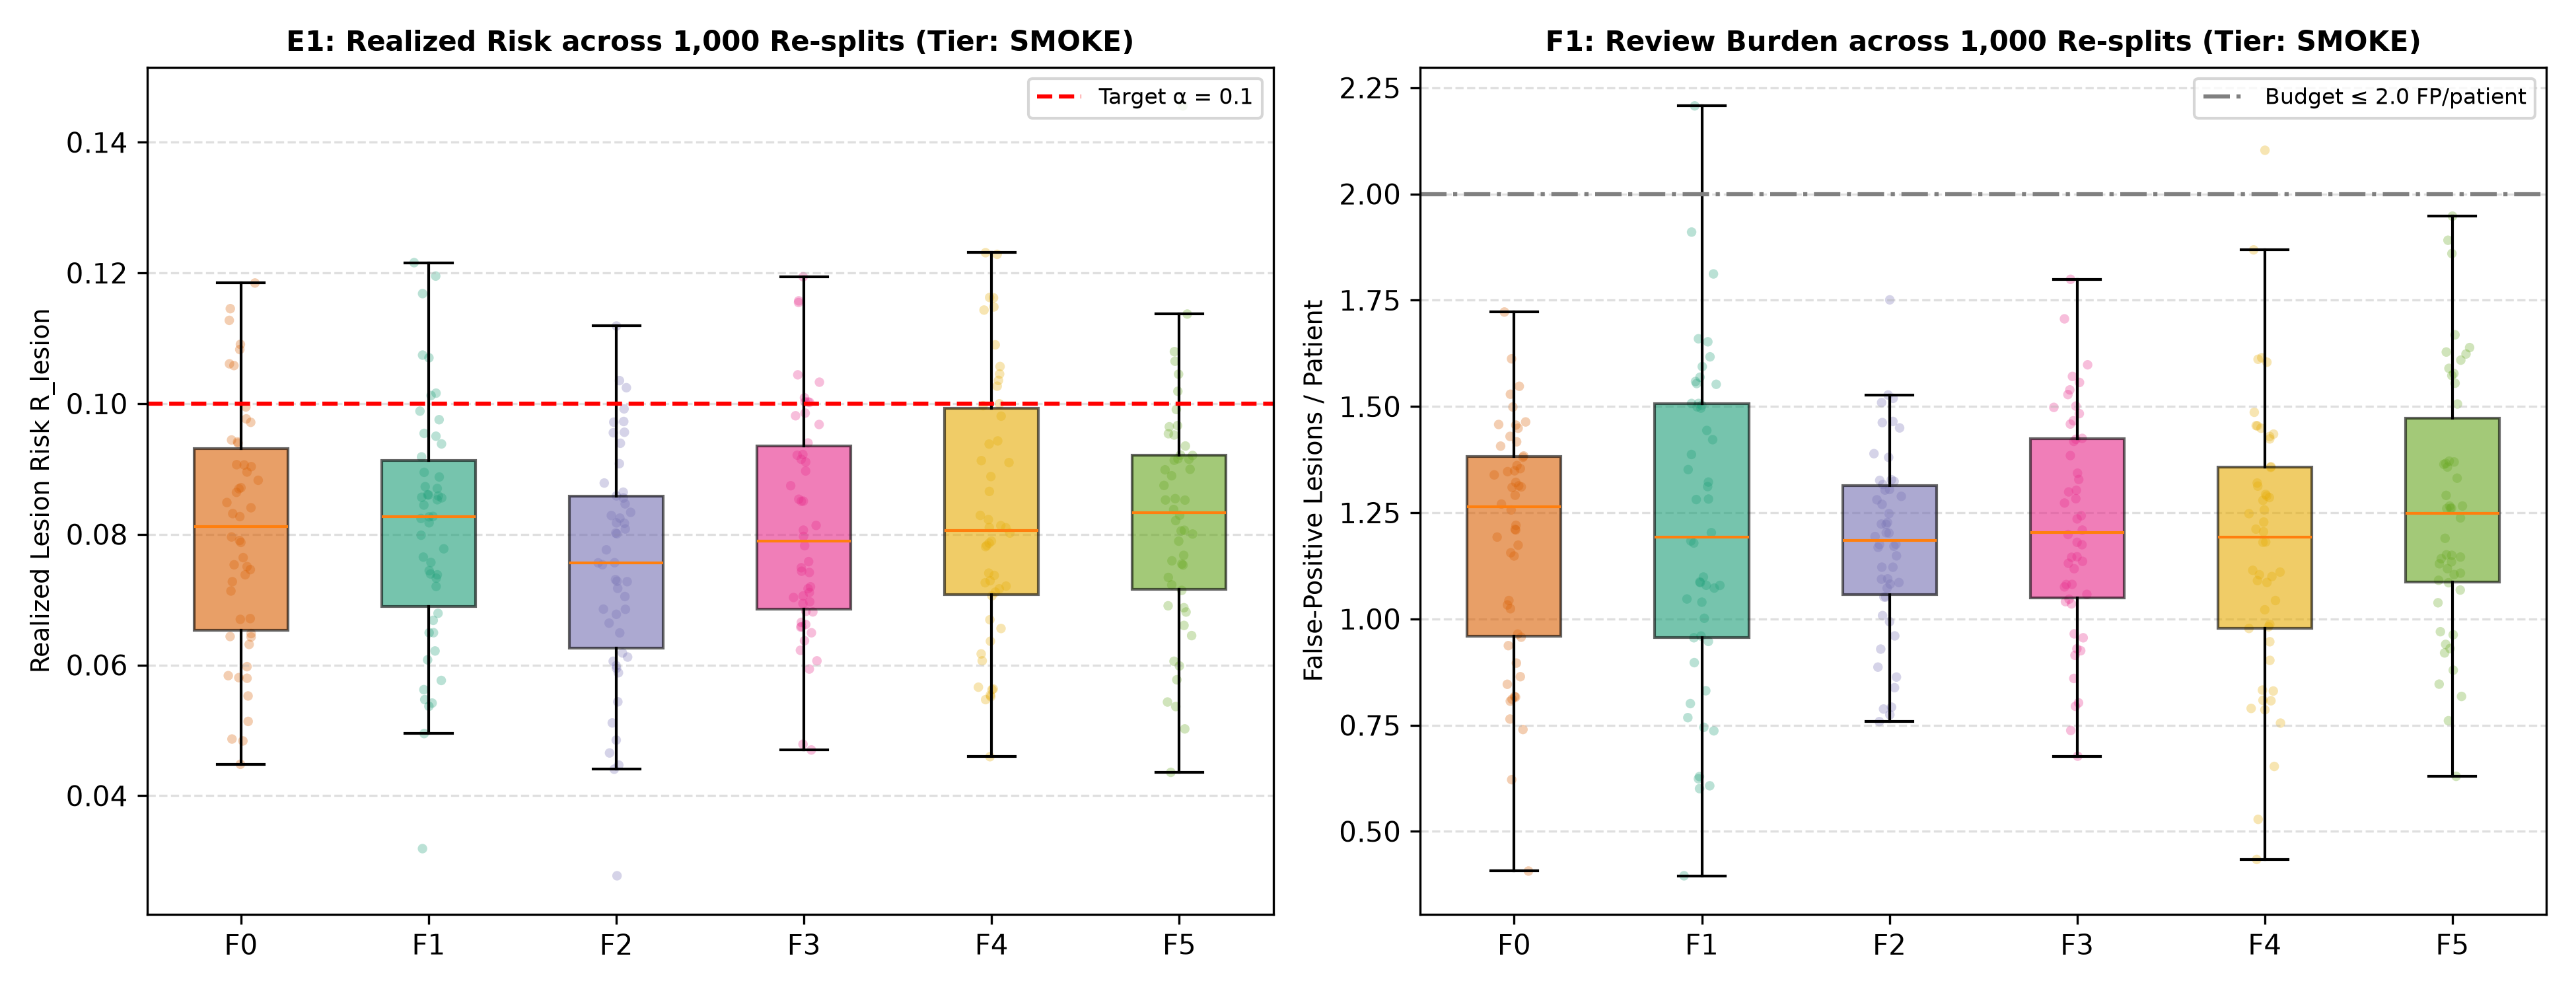

Source data for this figure (header and first rows):
split_id, family, realized_risk, fp_lesions, flagged_vol_ml
0, F0, 0.04867, 0.9569, 5.0
0, F1, 0.07986, 1.178, 5.0
0, F2, 0.07047, 1.093, 5.0
0, F3, 0.08136, 1.209, 5.0
0, F4, 0.09429, 1.228, 5.0
0, F5, 0.09213, 1.266, 5.0
1, F0, 0.08486, 0.8172, 5.0
1, F1, 0.05763, 1.387, 5.0
1, F2, 0.09554, 1.27, 5.0
1, F3, 0.07582, 1.539, 5.0
1, F4, 0.08104, 1.455, 5.0
1, F5, 0.09206, 1.577, 5.0
2, F0, 0.09396, 0.8461, 5.0
2, F1, 0.08729, 0.3955, 5.0
2, F2, 0.08556, 0.8381, 5.0
2, F3, 0.0682, 0.925, 5.0
2, F4, 0.1057, 1.11, 5.0
2, F5, 0.1137, 1.364, 5.0
3, F0, 0.07132, 1.612, 5.0
3, F1, 0.07569, 1.496, 5.0
3, F2, 0.08081, 1.051, 5.0
3, F3, 0.07415, 1.046, 5.0
3, F4, 0.07059, 1.18, 5.0
3, F5, 0.07142, 1.266, 5.0
4, F0, 0.0648, 0.896, 5.0
4, F1, 0.06214, 1.099, 5.0
4, F2, 0.08019, 1.051, 5.0
4, F3, 0.07109, 0.7374, 5.0
4, F4, 0.08289, 1.32, 5.0
4, F5, 0.08004, 1.506, 5.0
5, F0, 0.06435, 0.7643, 5.0
5, F1, 0.1016, 1.047, 5.0
5, F2, 0.0595, 1.326, 5.0
5, F3, 0.06371, 1.328, 5.0
5, F4, 0.09996, 1.114, 5.0
5, F5, 0.08545, 1.948, 5.0
6, F0, 0.1145, 1.417, 5.0
6, F1, 0.06078, 1.559, 5.0
6, F2, 0.08587, 1.194, 5.0
6, F3, 0.08064, 1.598, 5.0
6, F4, 0.08019, 1.611, 5.0
6, F5, 0.1065, 1.085, 5.0
7, F0, 0.0738, 1.347, 5.0
7, F1, 0.09501, 1.507, 5.0
7, F2, 0.09562, 1.176, 5.0
7, F3, 0.1003, 0.9296, 5.0
7, F4, 0.06064, 0.7893, 5.0
7, F5, 0.07594, 0.9698, 5.0
8, F0, 0.07505, 0.4066, 5.0
8, F1, 0.08267, 1.422, 5.0
8, F2, 0.04468, 1.086, 5.0
8, F3, 0.04699, 1.343, 5.0
8, F4, 0.07259, 1.211, 5.0
8, F5, 0.05022, 0.9199, 5.0
9, F0, 0.09714, 0.6216, 5.0
9, F1, 0.07393, 1.282, 5.0
9, F2, 0.06121, 0.7923, 5.0
9, F3, 0.06493, 1.425, 5.0
9, F4, 0.09381, 1.181, 5.0
9, F5, 0.08379, 0.94, 5.0
... 240 more rows
